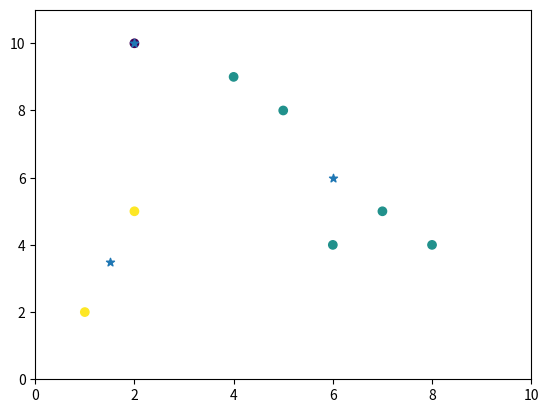

Source code (Python):
import numpy as np
import matplotlib.pyplot as plt

def compute_distance(x):
    num = len(x)
    dis = np.zeros((num, num))
    for i in range(num):
        for j in range(num):
            dis[i][j] = np.sqrt((x[i][0] - x[j][0])*(x[i][0] - x[j][0]) +\
                                (x[i][1] - x[j][1])*(x[i][1] - x[j][1]))
    return dis

def compute_center(centers):
    new_centers = []
    for i in range(len(centers)):
        ans = [0,0]
        for j in range(len(centers[i])):
            ans[0] += centers[i][j][0]
            ans[1] += centers[i][j][1]
        ans[0] /= len(centers[i])
        ans[1] /= len(centers[i])
        new_centers.append(ans)
    return new_centers

def kmeans(x, old_centers, dis):
    num_x = len(x)
    num_centers = len(old_centers)
    x2center = np.zeros((num_x, num_centers))
    for i in range(num_x):
        for j in range(num_centers):
            x2center[i][j] = np.sqrt((x[i][0] - old_centers[j][0])*(x[i][0] - old_centers[j][0]) +\
                                     (x[i][1] - old_centers[j][1])*(x[i][1] - old_centers[j][1]))
    xcenter = np.argmin(x2center, 1)
    new_centers = [[]for i in range(num_centers)]
    for i in range(num_x):
        new_centers[xcenter[i]].append(x[i])
    centers = compute_center(new_centers)
    
    tmp_x = np.asarray(x)
    tmp_centers = np.asarray(centers)
    
    plt.xlim(xmin = 0, xmax = 10)
    plt.ylim(ymin = 0, ymax = 11)
    plt.scatter(tmp_x[:,0],tmp_x[:,1], c=xcenter[:])
    plt.scatter(tmp_centers[:,0], tmp_centers[:,1], marker='*')
    plt.savefig('foo.png')

    return centers

if __name__ == "__main__":
    x = [[2,10], [2,5], [8,4], [5,8], [7,5], [6,4], [1,2], [4,9]]
    centers = [[2,10], [5,8], [1,2]]
    dis = compute_distance(x)
    centers = kmeans(x, centers, dis)
    print(centers)